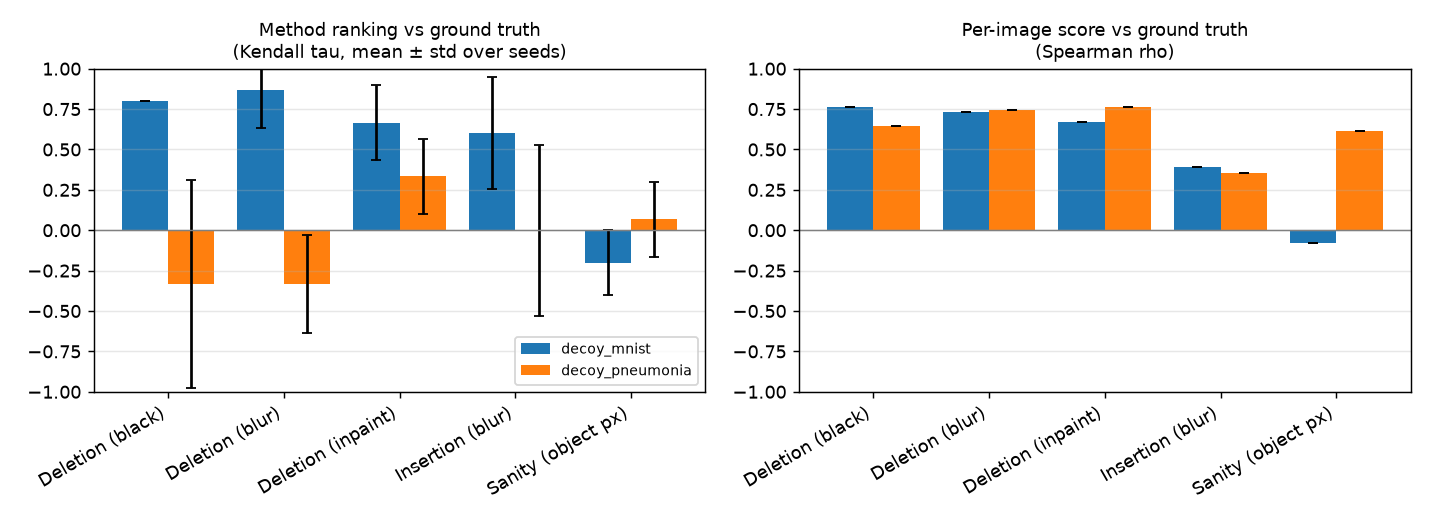

Source data for this figure (header and first rows):
dataset, seed, metric, tau_with_ground_truth
decoy_mnist, 1, Deletion (black), 0.8
decoy_mnist, 1, Deletion (blur), 0.6
decoy_mnist, 1, Deletion (inpaint), 0.4
decoy_mnist, 1, Insertion (blur), 0.2
decoy_mnist, 1, Sanity (object px), -0.4
decoy_mnist, 2, Deletion (black), 0.8
decoy_mnist, 2, Deletion (blur), 1
decoy_mnist, 2, Deletion (inpaint), 0.8
decoy_mnist, 2, Insertion (blur), 0.8
decoy_mnist, 2, Sanity (object px), 0.0
decoy_mnist, 42, Deletion (black), 0.8
decoy_mnist, 42, Deletion (blur), 1
decoy_mnist, 42, Deletion (inpaint), 0.8
decoy_mnist, 42, Insertion (blur), 0.8
decoy_mnist, 42, Sanity (object px), -0.2
decoy_pneumonia, 1, Deletion (black), -0.8
decoy_pneumonia, 1, Deletion (blur), -0.6
decoy_pneumonia, 1, Deletion (inpaint), 0.2
decoy_pneumonia, 1, Insertion (blur), -0.4
decoy_pneumonia, 1, Sanity (object px), 0.2
decoy_pneumonia, 2, Deletion (black), -0.6
decoy_pneumonia, 2, Deletion (blur), -0.4
decoy_pneumonia, 2, Deletion (inpaint), 0.2
decoy_pneumonia, 2, Insertion (blur), -0.2
decoy_pneumonia, 2, Sanity (object px), 0.2
decoy_pneumonia, 42, Deletion (black), 0.4
decoy_pneumonia, 42, Deletion (blur), 0.0
decoy_pneumonia, 42, Deletion (inpaint), 0.6
decoy_pneumonia, 42, Insertion (blur), 0.6
decoy_pneumonia, 42, Sanity (object px), -0.2
